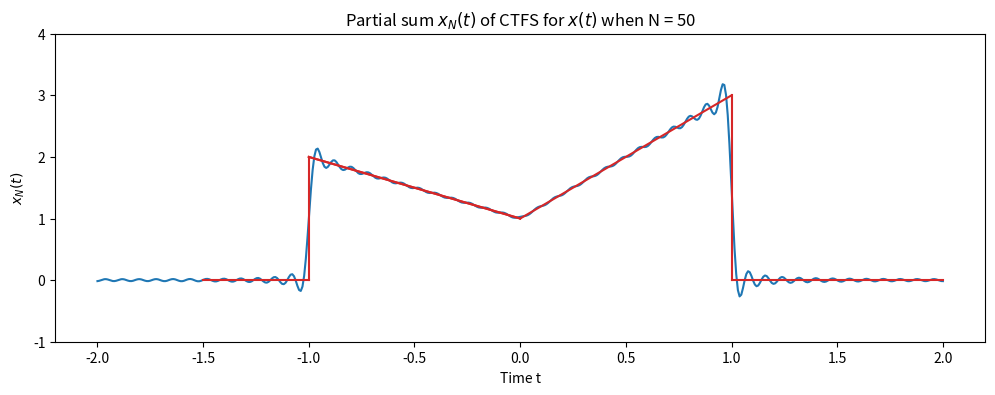

Python code for this plot:
import numpy as np
import matplotlib.pyplot as plt

# Calculate the CTFS coefficients.
NCoeffs = 50
totalNCoeffs = 2*NCoeffs + 1
omega0 = np.pi/2.0

coeffs = np.zeros(totalNCoeffs, dtype=complex)
harmonicNum = np.arange(-NCoeffs, NCoeffs + 1)
for k in harmonicNum:
    index = k + NCoeffs
    if k != 0:
        expFactor = np.exp(1j*omega0*k)
        expFactor2 = np.exp(-1j*omega0*k)
        coeffs[index] = 2.0*expFactor2/(k**2*np.pi**2) + expFactor/(k**2*np.pi**2) - 3/(k**2*np.pi**2) + 3.0*1j*expFactor2/(2.0*k*np.pi) - 1j*expFactor/(k*np.pi)
    if k == 0:
        coeffs[index] = 7.0/8.0
      
# Calculate the values of the original signal.
tx = np.linspace(0.0, 1.0, 400)
tx1 = np.linspace(-1.0, 0.0, 400) 
oneVec = np.ones(np.size(tx))
oneVec = np.ones(np.size(tx1))
x = 2.0*tx + 1.0*oneVec
x = 1.0*oneVec - tx1


# Calculate the values of the partial sums.
t = np.linspace(-2.0, 2.0, 500)
omega0jt = (1j*np.pi/2.0)*t
print("")
for N in [50]:
    xN = np.zeros(np.size(t), dtype=complex)
for k in np.arange(-N, N + 1):
    xN += coeffs[k + NCoeffs]*np.exp(k*omega0jt)
   

print("The maximum absolute value of the imaginary part of x{0}(t) is {1}."\
.format(N, np.max(np.abs(np.imag(xN)))))
    
# Plot the Nth partial sum.
fig, ax = plt.subplots(1, figsize=(12,4))
ax.plot(t, np.real(xN)) # The imaginary part should be 0.
ax.set_title("Partial sum $x_N(t)$ of CTFS for $x(t)$ when N = {0}".format(N))
ax.set_ylim([-1.0, 4.0])
ax.set_xlabel("Time t")
ax.set_ylabel("$x_{N}(t)$")

# Plot the original signal
ax.plot([-1.5, -1.0], [0.0, 0.0], color="tab:red")
ax.plot([-1.0, -1.0], [0.0, 2.0 ],color="tab:red")
ax.plot([-1.0, 0.0], [2.0, 1.0 ],  color="tab:red")
ax.plot([-1.0 , 0.0], [2.0, 1.0], color="tab:red")
ax.plot([0.0, 1.0], [1.0, 3.0], color="tab:red")
ax.plot([1.0, 1.0], [0.0, 3.0],  color="tab:red")
ax.plot([1.0 , 2.0], [0.0, 0.0], color="tab:red")
plt.show()